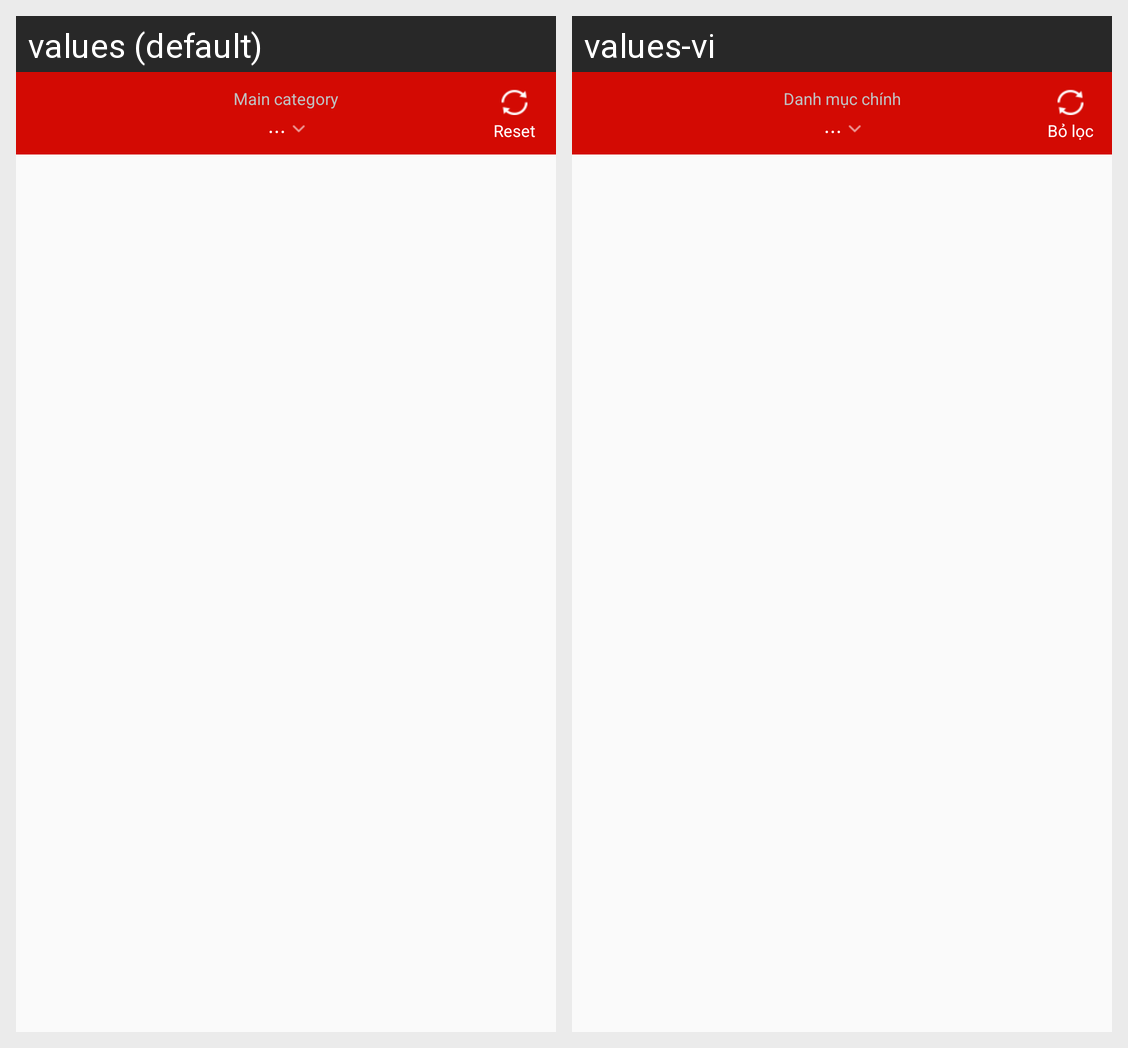

The same Android screen rendered under two of its app's locales, left to right. List the strings drawn on it with the default value and each locale's translation.
Android screen res/layout/layout_tool_bar_home_filter.xml rendered under 2 locales, left to right: values (default), values-vi. Device: Nexus 5 (rendered at 1080×1920; each locale shown at half size, 540×960, under a caption strip naming it); theme AppTheme.
Strings drawn on this screen, with the default value and each locale's value (text and hints the layout hard-codes, and strings that could not be matched under every locale, appear in the picture but are not listed):

danh_muc_chinh
  values: Main category
  values-vi: Danh mục chính

bo_loc
  values: Reset
  values-vi: Bỏ lọc
